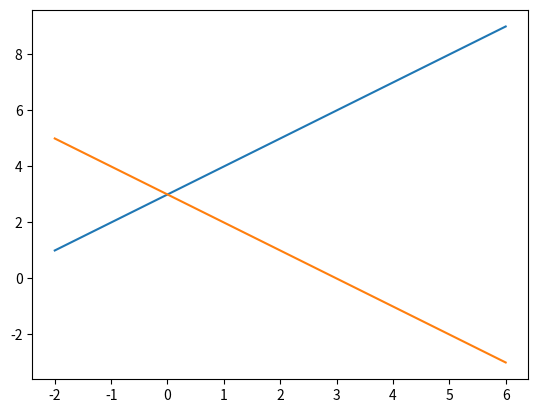

The script that saved this image:
import matplotlib.pyplot as plt
import numpy as np

x = np.linspace(-2, 6, 50)
y1 = x + 3      # 曲线 y1
y2 = 3 - x      # 曲线 y2
plt.figure()    # 定义一个图像窗口
plt.plot(x, y1) # 绘制曲线 y1
plt.plot(x, y2) # 绘制曲线 y2
plt.show()